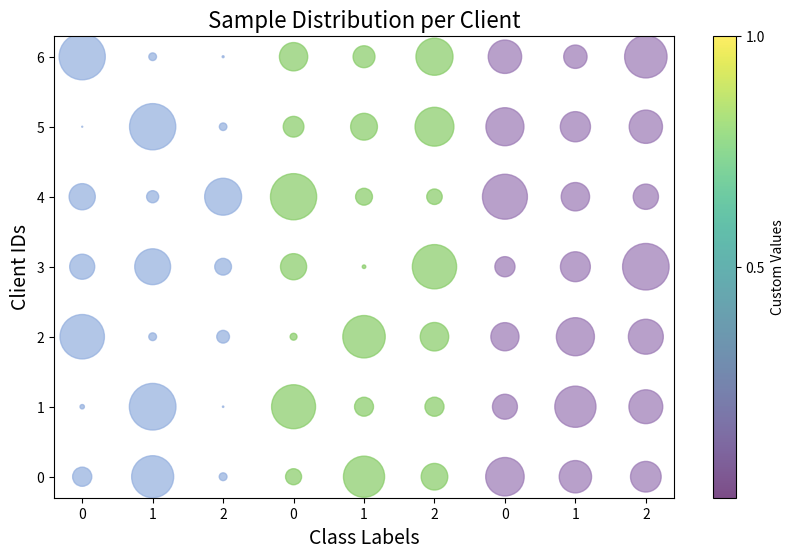

This chart was generated by the following Python code: (Note: this script raises an exception after producing the figure.)
import matplotlib
matplotlib.use('Agg')
import matplotlib.pyplot as plt
import numpy as np
import os
import matplotlib.colors as mcolors

# 示例数据：表示7个客户端，每个客户端有3个类别的数据样本数
sample_counts = np.array([
    [380, 1830, 63,  266, 1752, 733,  1531, 1083, 973],
    [20, 2251, 2,    2002, 372, 377,  645, 1756, 1186],
    [2043, 62, 168,  49, 1862, 840,   822, 1501, 1264],
    [650, 1332, 291, 708, 13, 2030,   420, 927, 2240],
    [710, 152, 1411, 2208, 295, 248,  2092, 834, 661],
    [1, 2213, 59,    444, 744, 1563,  1497, 943, 1147],
    [2208, 61, 4,    830, 497, 1424,  1156, 565, 1866]
])

# 定义横坐标（样本类别为循环的0, 1, 2）
class_labels = np.tile([0, 1, 2], 3)  # 类别：0, 1, 2, 0, 1, 2, 0, 1, 2

# 定义纵坐标（7个客户端ID）
client_ids = np.arange(7)

# 创建横纵坐标
x = np.tile(np.arange(9), len(client_ids))  # 横坐标重复9次（9个类别）
y = np.repeat(client_ids, len(class_labels))  # 纵坐标重复7次（7个客户端）

# 将样本数量展开为1D数组，作为气泡的大小
sizes = sample_counts.flatten() * 0.5

# 如果气泡过大，使用np.clip对气泡大小进行裁剪
sizes = np.clip(sizes, 0, 1200)  # 设置气泡大小的范围，防止过大或过小

# 定义三组颜色
colors_map = ['#92AEDE', '#92AEDE', '#92AEDE',  # 第一组颜色
              '#86CB66', '#86CB66', '#86CB66',  # 第二组颜色
              '#9A78B4', '#9A78B4', '#9A78B4']  # 第三组颜色

# 为每个客户端重复颜色
colors = np.tile(colors_map, len(client_ids))  # 为每个客户端重复颜色

# 创建自定义颜色条
cmap = mcolors.ListedColormap(['#92AEDE', '#86CB66', '#9A78B4'])
bounds = [0, 1, 2, 3]  # 颜色边界
norm = mcolors.BoundaryNorm(bounds, cmap.N)

# 设置图形大小和比例
plt.figure(figsize=(10, 6))

# 绘制气泡图
sc = plt.scatter(x, y, s=sizes, color=colors, alpha=0.7, cmap=cmap, norm=norm)

# 设置坐标轴和标题
plt.xlabel('Class Labels', fontsize=14)
plt.ylabel('Client IDs', fontsize=14)
plt.title('Sample Distribution per Client', fontsize=16)

# 设置x轴和y轴的范围和刻度
plt.xticks(np.arange(9), np.tile([0, 1, 2], 3))  # 使得横坐标正确显示0,1,2重复
plt.yticks(client_ids)  # 显示7个客户端的标记

# 添加颜色条，并指定标签
cbar = plt.colorbar(sc, ticks=[0.5, 1.0, 3.0])  # 设置颜色条的刻度标签
cbar.set_label('Custom Values')  # 添加颜色条标签
cbar.ax.set_yticklabels(['0.5', '1.0', '3.0'])  # 设置颜色条标签显示

# 保存图形为PDF格式
save_folder = 'D:/python object/federate learning/FedVC_eeg'
plt.savefig(os.path.join(save_folder, 'distribute.png'), format='png')

# 显示图形
plt.show()
